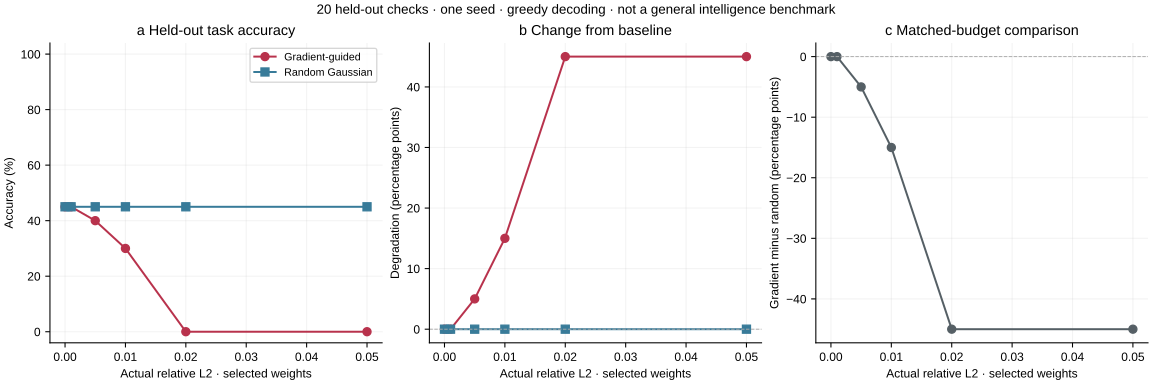

Source data for this figure (header and first rows):
requested_dose, actual_l2, relative_selected, relative_full, selected_parameters, modified_parameters, modified_percent, selected_percent, total_parameters, layers, method, seed, accuracy, baseline_accuracy, degradation_pp, arithmetic_accuracy, instruction_accuracy, logic_accuracy, planning_accuracy, construction_loss, gradient_l2, construction_examples, target_tokens
0.0, 0.0, 0.0, 0.0, 4358144, 0, 0.0, 0.8822, 494032768, 12, gradient, 42, 0.45, 0.45, 0.0, 1.0, 0.4, 0.4, 0.0, , , , 
0.0, 0.0, 0.0, 0.0, 4358144, 0, 0.0, 0.8822, 494032768, 12, noise, 42, 0.45, 0.45, 0.0, 1.0, 0.4, 0.4, 0.0, , , , 
0.001, 0.03804, 0.001, 4.392780113083924e-05, 4358144, 4357941, 0.8821, 0.8822, 494032768, 12, gradient, 42, 0.45, 0.45, 0.0, 1.0, 0.4, 0.4, 0.0, 1.243, 13.91, 8.0, 23.0
0.001, 0.03804, 0.001, 4.392780203254335e-05, 4358144, 4358054, 0.8821, 0.8822, 494032768, 12, noise, 42, 0.45, 0.45, 0.0, 1.0, 0.4, 0.4, 0.0, , , , 
0.005, 0.1902, 0.005, 0.0002196, 4358144, 4358101, 0.8821, 0.8822, 494032768, 12, gradient, 42, 0.4, 0.45, 5, 1.0, 0.2, 0.4, 0.0, 1.243, 13.91, 8.0, 23.0
0.005, 0.1902, 0.005, 0.0002196, 4358144, 4358127, 0.8822, 0.8822, 494032768, 12, noise, 42, 0.45, 0.45, 0.0, 1.0, 0.4, 0.4, 0.0, , , , 
0.01, 0.3804, 0.01, 0.0004393, 4358144, 4358126, 0.8822, 0.8822, 494032768, 12, gradient, 42, 0.3, 0.45, 15, 0.6, 0.2, 0.4, 0.0, 1.243, 13.91, 8.0, 23.0
0.01, 0.3804, 0.01, 0.0004393, 4358144, 4358138, 0.8822, 0.8822, 494032768, 12, noise, 42, 0.45, 0.45, 0.0, 1.0, 0.4, 0.4, 0.0, , , , 
0.02, 0.7608, 0.02, 0.0008786, 4358144, 4358136, 0.8822, 0.8822, 494032768, 12, gradient, 42, 0.0, 0.45, 45.0, 0.0, 0.0, 0.0, 0.0, 1.243, 13.91, 8.0, 23.0
0.02, 0.7608, 0.02, 0.0008786, 4358144, 4358140, 0.8822, 0.8822, 494032768, 12, noise, 42, 0.45, 0.45, 0.0, 1.0, 0.4, 0.4, 0.0, , , , 
0.05, 1.902, 0.05, 0.002196, 4358144, 4358140, 0.8822, 0.8822, 494032768, 12, gradient, 42, 0.0, 0.45, 45.0, 0.0, 0.0, 0.0, 0.0, 1.243, 13.91, 8.0, 23.0
0.05, 1.902, 0.05, 0.002196, 4358144, 4358142, 0.8822, 0.8822, 494032768, 12, noise, 42, 0.45, 0.45, 0.0, 1.0, 0.4, 0.4, 0.0, , , , 
1.0, 40.71, 1.0, 0.04701, 4358144, 4358144, 0.8822, 0.8822, 494032768, 20, ablation, 42, 0.25, 0.45, 20.0, 0.0, 0.6, 0.4, 0.0, , , , 
